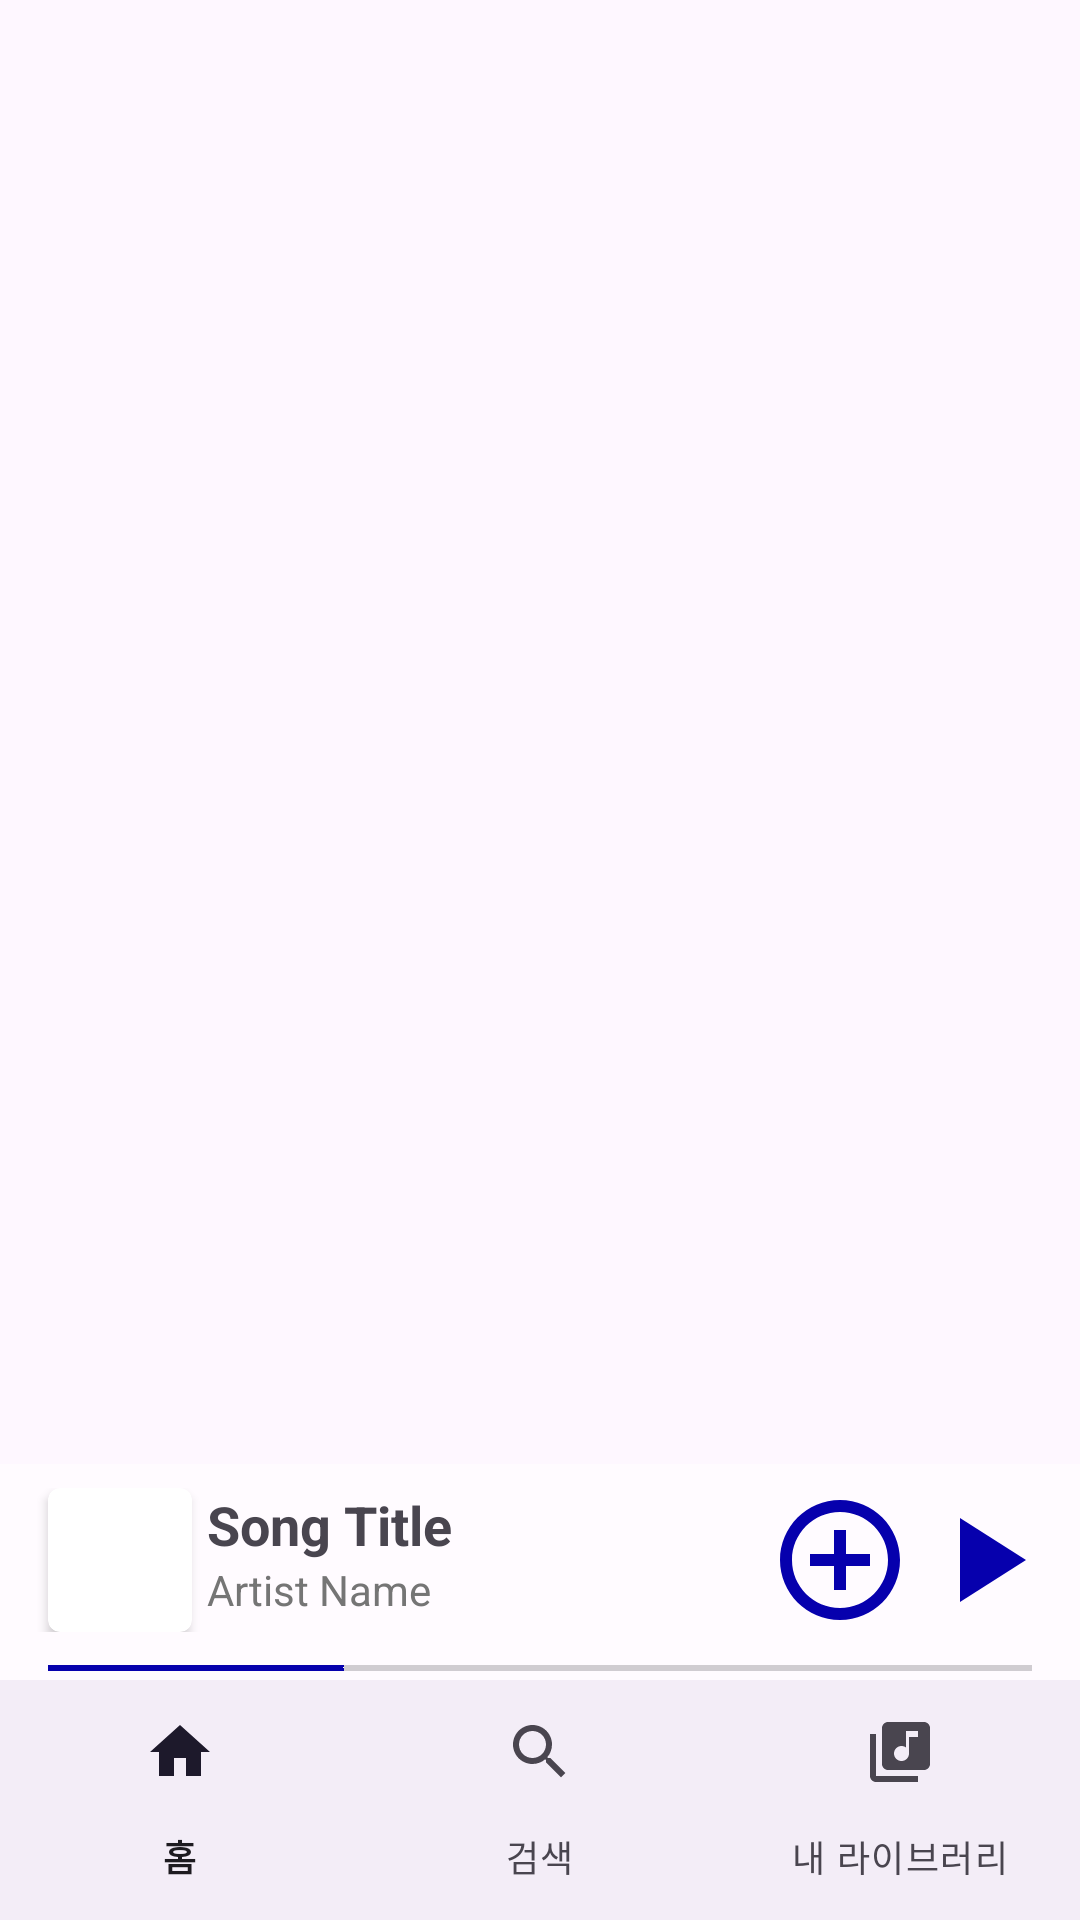

Layout XML and referenced resources for this Android screen:
<!-- AndroidManifest.xml: activity theme Base.Theme.Playoke -->
<!-- res/layout/activity_main.xml -->
<?xml version="1.0" encoding="utf-8"?>
<androidx.constraintlayout.widget.ConstraintLayout xmlns:android="http://schemas.android.com/apk/res/android"
    xmlns:app="http://schemas.android.com/apk/res-auto"
    xmlns:tools="http://schemas.android.com/tools"
    android:layout_width="match_parent"
    android:layout_height="match_parent"
    android:orientation="vertical">

    
    <FrameLayout
        android:id="@+id/fragmentContainer"
        android:layout_width="0dp"
        android:layout_height="0dp"
        app:layout_constraintTop_toTopOf="parent"
        app:layout_constraintBottom_toTopOf="@id/songProgressBarContainer"
        app:layout_constraintStart_toStartOf="parent"
        app:layout_constraintEnd_toEndOf="parent" />

    
    <LinearLayout
        android:id="@+id/songProgressBarContainer"
        android:layout_width="match_parent"
        android:layout_height="wrap_content"
        android:orientation="vertical"
        android:background="@color/baby_purple"
        app:layout_constraintBottom_toTopOf="@id/bottomNavigationView">

        <LinearLayout
            android:id="@+id/musicInfoContainer"
            android:layout_width="match_parent"
            android:layout_height="wrap_content"
            android:orientation="horizontal"
            android:padding="8dp"
            android:gravity="center">

            <androidx.cardview.widget.CardView
                android:layout_width="wrap_content"
                android:layout_height="wrap_content"
                android:layout_marginLeft="8dp"
                android:layout_marginRight="5dp"
                app:cardCornerRadius="4dp">
                <ImageView
                    android:id="@+id/songImage"
                    android:layout_width="48dp"
                    android:layout_height="48dp"
                    android:src="@drawable/img_music"/>
            </androidx.cardview.widget.CardView>

            <LinearLayout
                android:id="@+id/musicTitleContainer"
                android:layout_width="wrap_content"
                android:layout_height="match_parent"
                android:layout_weight="1"
                android:orientation="vertical">
                <TextView
                    android:id="@+id/songTitle"
                    android:layout_width="wrap_content"
                    android:layout_height="wrap_content"
                    android:text="Song Title"
                    android:textSize="18sp"
                    android:textStyle="bold" />
                <TextView
                    android:id="@+id/songArtist"
                    android:layout_width="wrap_content"
                    android:layout_height="wrap_content"
                    android:text="Artist Name"
                    android:textSize="14sp"
                    android:textColor="#757575" />
            </LinearLayout>

            <LinearLayout
                android:id="@+id/musicBottomSheetTrigger"
                android:layout_width="wrap_content"
                android:layout_height="wrap_content"
                android:gravity="end"
                android:layout_gravity="center"
                android:orientation="horizontal">
                <androidx.appcompat.widget.AppCompatButton
                    android:id="@+id/plusButton"
                    android:layout_width="48dp"
                    android:layout_height="48dp"
                    android:contentDescription="Plus music"
                    android:background="@drawable/baseline_add_circle_outline_32" />
                <androidx.appcompat.widget.AppCompatButton
                    android:id="@+id/playButton"
                    android:layout_width="48dp"
                    android:layout_height="48dp"
                    android:contentDescription="Play music"
                    android:background="@drawable/baseline_play_arrow_32" />
            </LinearLayout>
        </LinearLayout>

        <SeekBar
            android:id="@+id/seekBar"
            android:layout_width="match_parent"
            android:layout_height="wrap_content"
            android:progressTint="@color/blue"
            android:max="100"
            android:progress="30"
            android:layout_margin="0dp"
            android:thumb="@android:color/transparent" /> 
    </LinearLayout>

    
    <com.google.android.material.bottomnavigation.BottomNavigationView
        android:id="@+id/bottomNavigationView"
        android:layout_width="match_parent"
        android:layout_height="wrap_content"
        android:layout_weight="1"
        app:layout_constraintBottom_toBottomOf="parent"
        app:menu="@menu/bottom_navigation_menu"
tools:ignore="MissingConstraints" />

</androidx.constraintlayout.widget.ConstraintLayout>
<!-- resources referenced by this layout -->
<resources>
  <color name="baby_purple">@android:color/system_accent3_10</color>
  <color name="blue">#0600AD</color>
  <!-- drawable baseline_add_circle_outline_32 (drawable) -->
  <vector xmlns:android="http://schemas.android.com/apk/res/android" android:height="32dp" android:tint="#0600AD" android:viewportHeight="24" android:viewportWidth="24" android:width="32dp">
        
      <path android:fillColor="@android:color/white" android:pathData="M13,7h-2v4L7,11v2h4v4h2v-4h4v-2h-4L13,7zM12,2C6.48,2 2,6.48 2,12s4.48,10 10,10 10,-4.48 10,-10S17.52,2 12,2zM12,20c-4.41,0 -8,-3.59 -8,-8s3.59,-8 8,-8 8,3.59 8,8 -3.59,8 -8,8z"/>
      
  </vector>
  <!-- drawable baseline_play_arrow_32 (drawable) -->
  <vector xmlns:android="http://schemas.android.com/apk/res/android" android:height="32dp" android:tint="#0600AD" android:viewportHeight="24" android:viewportWidth="24" android:width="32dp">
        
      <path android:fillColor="@android:color/white" android:pathData="M8,5v14l11,-7z"/>
      
  </vector>
  <style name="Base.Theme.Playoke" parent="Theme.Material3.DayNight.NoActionBar">
          <item name="colorPrimary">@color/baby_purple</item>
          <item name="colorOnPrimary">@color/white</item>
          <item name="android:statusBarColor">@color/baby_purple</item>
          <item name="android:navigationBarColor">@color/baby_purple</item>
          
          
      </style>
  <color name="white">#FFFFFF</color>
</resources>
